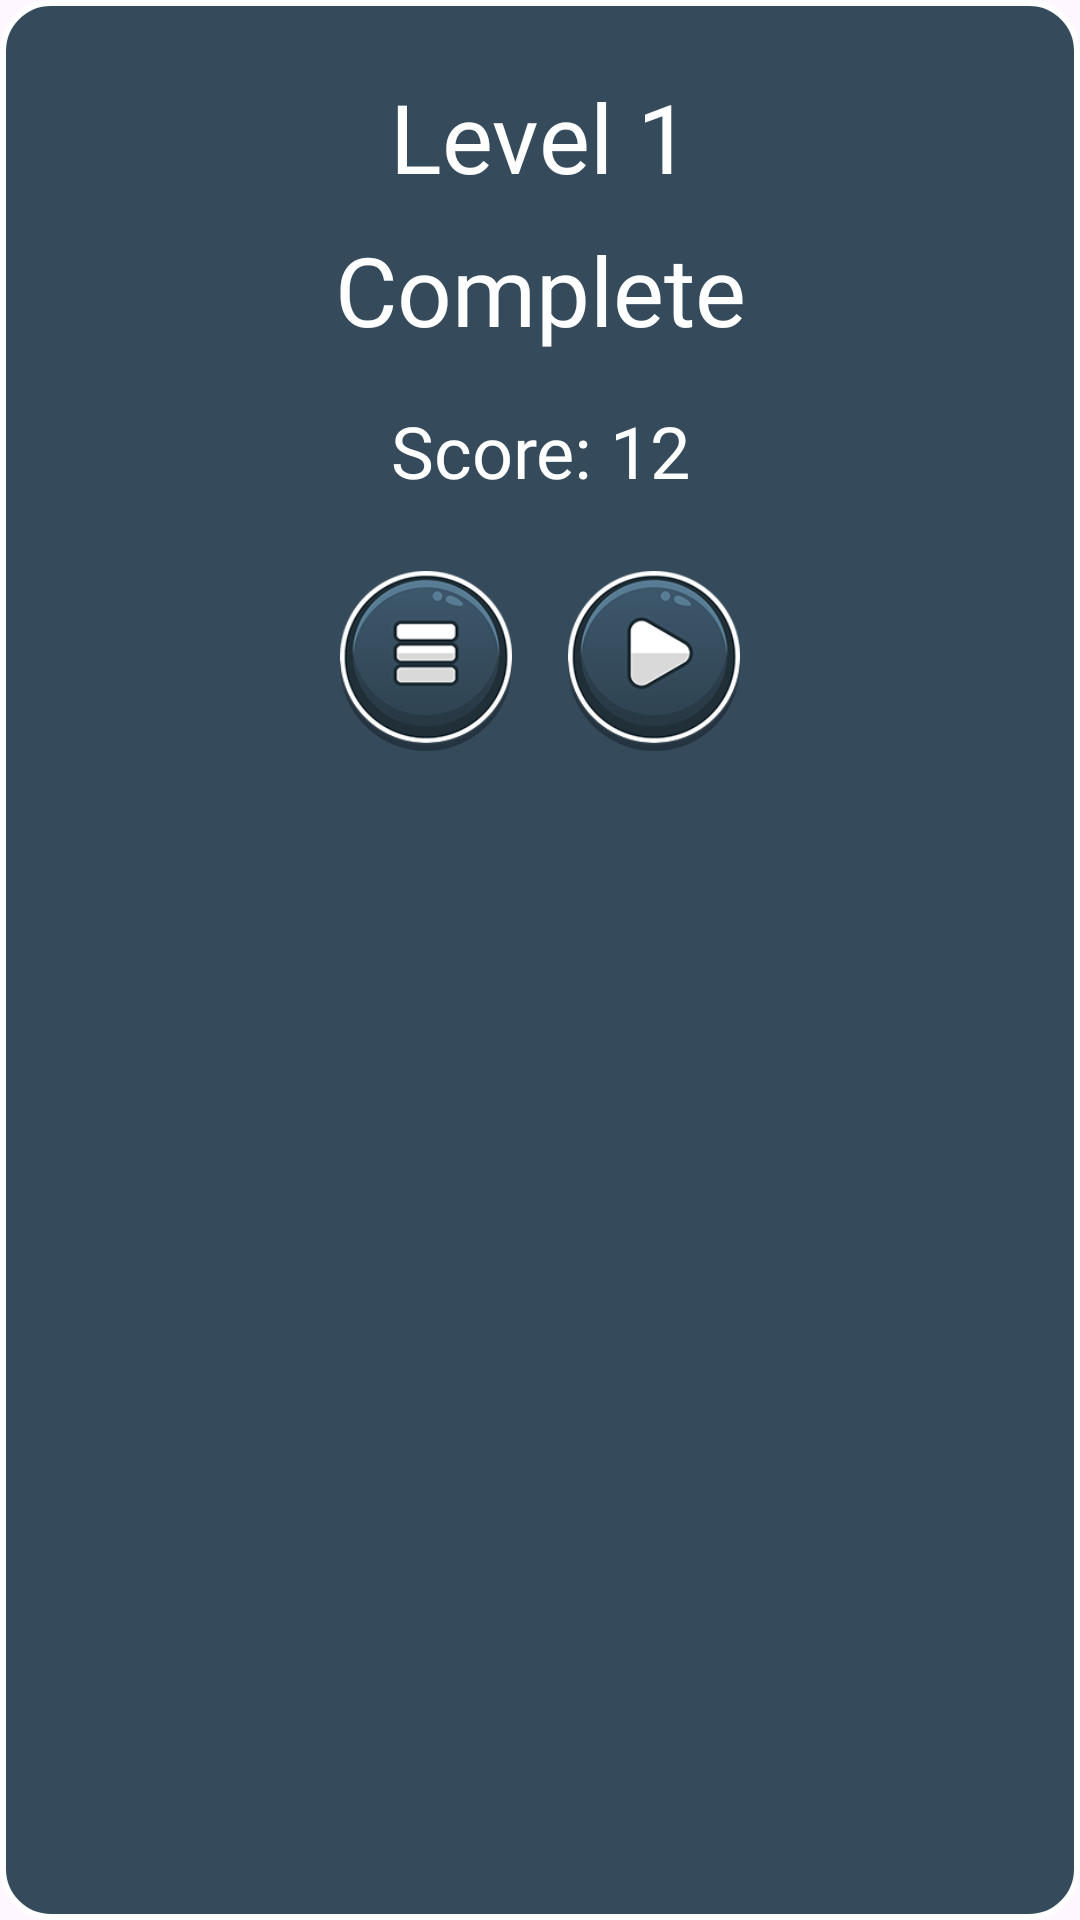

Reconstruct the res/layout file that produces this screen, plus the resources it refers to.
<!-- AndroidManifest.xml: application theme Theme.MyMemoryGame -->
<!-- res/layout/dialog.xml -->
<?xml version="1.0" encoding="utf-8"?>
<androidx.constraintlayout.widget.ConstraintLayout xmlns:android="http://schemas.android.com/apk/res/android"
    xmlns:app="http://schemas.android.com/apk/res-auto"
    xmlns:tools="http://schemas.android.com/tools"
    android:layout_width="wrap_content"
    android:layout_height="wrap_content"
    android:background="@drawable/bg_dialog"
    android:paddingHorizontal="32dp"
    android:paddingVertical="16dp">

    <TextView
        android:id="@+id/levelText"
        android:layout_width="wrap_content"
        android:layout_height="wrap_content"
        android:layout_marginTop="8dp"
        android:fontFamily="@font/bonus_coffee"
        android:text="Level "
        android:textColor="@color/white"
        android:textSize="32sp"
        app:layout_constraintEnd_toStartOf="@+id/level"
        app:layout_constraintHorizontal_bias="0.5"
        app:layout_constraintHorizontal_chainStyle="packed"
        app:layout_constraintStart_toStartOf="parent"
        app:layout_constraintTop_toTopOf="parent"
        tools:viewBindingIgnore="true" />

    <TextView
        android:id="@+id/level"
        android:layout_width="wrap_content"
        android:layout_height="wrap_content"
        android:fontFamily="@font/bonus_coffee"
        android:text="1"
        android:textColor="@color/white"
        android:textSize="32sp"
        app:layout_constraintEnd_toEndOf="parent"
        app:layout_constraintHorizontal_bias="0.5"
        app:layout_constraintStart_toEndOf="@+id/levelText"
        app:layout_constraintTop_toTopOf="@+id/levelText" />

    <TextView
        android:id="@+id/complete"
        android:layout_width="wrap_content"
        android:layout_height="wrap_content"
        android:layout_marginTop="8dp"
        android:fontFamily="@font/bonus_coffee"
        android:text="Complete"
        android:textColor="@color/white"
        android:textSize="32sp"
        app:layout_constraintEnd_toEndOf="parent"
        app:layout_constraintStart_toStartOf="parent"
        app:layout_constraintTop_toBottomOf="@+id/levelText"
        tools:viewBindingIgnore="true" />

    <TextView
        android:id="@+id/scoreText"
        android:layout_width="wrap_content"
        android:layout_height="wrap_content"
        android:layout_marginTop="16dp"
        android:fontFamily="@font/bonus_coffee"
        android:text="Score: "
        android:textColor="@color/white"
        android:textSize="24sp"
        app:layout_constraintEnd_toStartOf="@+id/score"
        app:layout_constraintHorizontal_bias="0.5"
        app:layout_constraintHorizontal_chainStyle="packed"
        app:layout_constraintStart_toStartOf="parent"
        app:layout_constraintTop_toBottomOf="@+id/complete"
        tools:viewBindingIgnore="true" />

    <TextView
        android:id="@+id/score"
        android:layout_width="wrap_content"
        android:layout_height="wrap_content"
        android:fontFamily="@font/bonus_coffee"
        android:text="12"
        android:textColor="@color/white"
        android:textSize="24sp"
        app:layout_constraintEnd_toEndOf="parent"
        app:layout_constraintHorizontal_bias="0.5"
        app:layout_constraintStart_toEndOf="@+id/scoreText"
        app:layout_constraintTop_toTopOf="@+id/scoreText" />

    <ImageView
        android:id="@+id/btn_next"
        android:layout_width="60dp"
        android:layout_height="60dp"
        android:layout_marginStart="8dp"
        android:src="@drawable/bg_play_btn"
        app:layout_constraintEnd_toEndOf="parent"
        app:layout_constraintHorizontal_bias="0.5"
        app:layout_constraintStart_toEndOf="@+id/btn_menu"
        app:layout_constraintTop_toTopOf="@+id/btn_menu" />

    <ImageView
        android:id="@+id/btn_menu"
        android:layout_width="60dp"
        android:layout_height="60dp"
        android:layout_marginTop="24dp"
        android:layout_marginEnd="8dp"
        android:src="@drawable/bg_menu_btn"
        app:layout_constraintEnd_toStartOf="@+id/btn_next"
        app:layout_constraintHorizontal_bias="0.5"
        app:layout_constraintHorizontal_chainStyle="packed"
        app:layout_constraintStart_toStartOf="parent"
        app:layout_constraintTop_toBottomOf="@+id/scoreText" />

</androidx.constraintlayout.widget.ConstraintLayout>
<!-- resources referenced by this layout -->
<resources>
  <color name="white">#FFFFFFFF</color>
  <!-- drawable bg_dialog (drawable) -->
  <?xml version="1.0" encoding="utf-8"?>
  <shape xmlns:android="http://schemas.android.com/apk/res/android"
      android:shape="rectangle">
      <solid android:color="@color/deepBlue" />
      <stroke
          android:width="2dp"
          android:color="@color/white" />
      <corners android:radius="16dp" />
  </shape>
  <!-- drawable bg_menu_btn (drawable) -->
  <?xml version="1.0" encoding="utf-8"?>
  <selector xmlns:android="http://schemas.android.com/apk/res/android">
      <item android:drawable="@drawable/bg_menu" android:state_pressed="false" />
      <item android:drawable="@drawable/bg_menu_pressed" android:state_pressed="true" />
  </selector>
  <!-- drawable bg_play_btn (drawable) -->
  <?xml version="1.0" encoding="utf-8"?>
  <selector xmlns:android="http://schemas.android.com/apk/res/android">
      <item android:drawable="@drawable/bg_play" android:state_pressed="false" />
      <item android:drawable="@drawable/bg_play_pressed" android:state_pressed="true" />
  </selector>
  <style name="Theme.MyMemoryGame" parent="Base.Theme.MyMemoryGame" />
  <color name="deepBlue">#354B5C</color>
  <!-- drawable bg_menu: png bitmap (drawable, 21194 bytes) -->
  <!-- drawable bg_menu_pressed: png bitmap (drawable, 20646 bytes) -->
  <!-- drawable bg_play: png bitmap (drawable, 22181 bytes) -->
  <!-- drawable bg_play_pressed: png bitmap (drawable, 21302 bytes) -->
  <style name="Base.Theme.MyMemoryGame" parent="Theme.Material3.DayNight.NoActionBar">
          
          
          <item name="android:statusBarColor">@color/deepGray</item>
          <item name="android:splitMotionEvents">false</item>
      </style>
  <color name="deepGray">#292929</color>
</resources>
